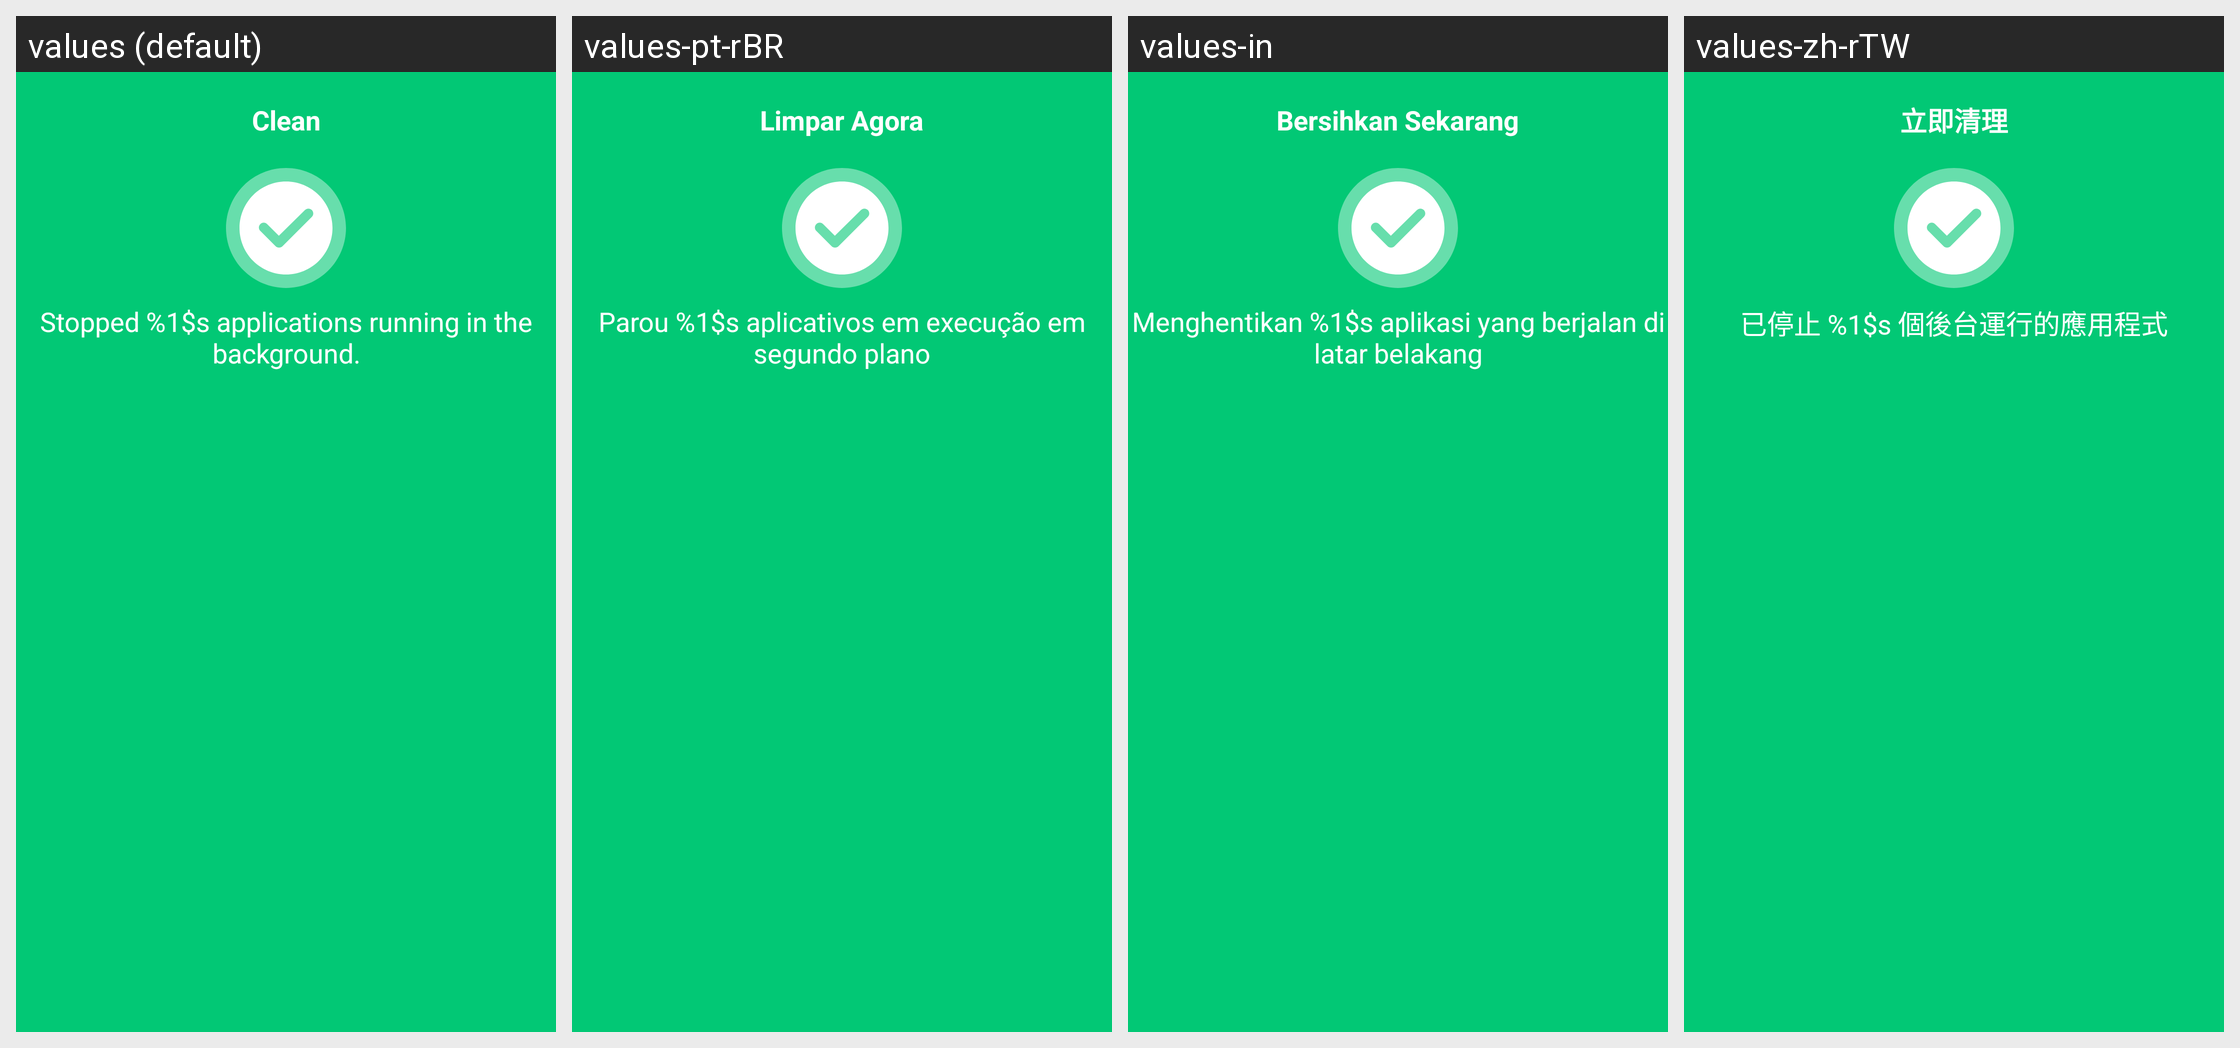

Strings drawn on this Android screen and how each of the app's shown locales translates them:
Android screen res/layout/activity_process_success.xml rendered under 4 locales, left to right: values (default), values-pt-rBR, values-in, values-zh-rTW. Device: Nexus 5 (rendered at 1080×1920; each locale shown at half size, 540×960, under a caption strip naming it); theme Theme.PDFViewer.
Other locales in the repository, not shown: values-de, values-es, values-fr, values-hi, values-ja, values-ko, values-ru, values-th, values-vi, values-zh-rCN, values-zh-rHK, values-zh-rMO.
Strings drawn on this screen, with the default value and each locale's value (text and hints the layout hard-codes, and strings that could not be matched under every locale, appear in the picture but are not listed):

success_clean_btn
  values: Clean
  values-pt-rBR: Limpar Agora
  values-in: Bersihkan Sekarang
  values-zh-rTW: 立即清理

process_manager_suc_tip
  values: Stopped %1$s applications running in the background.
  values-pt-rBR: Parou %1$s aplicativos em execução em segundo plano
  values-in: Menghentikan %1$s aplikasi yang berjalan di latar belakang
  values-zh-rTW: 已停止 %1$s 個後台運行的應用程式
